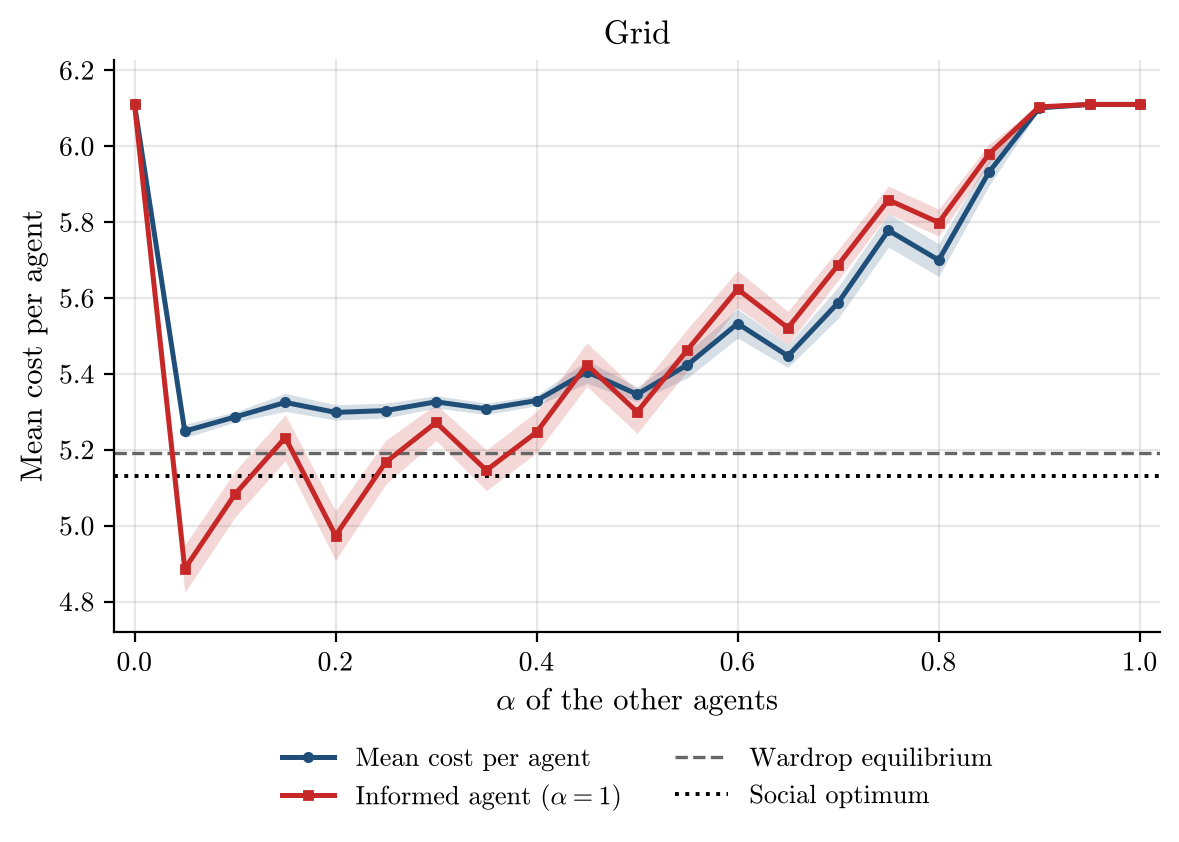

The table this chart was drawn from, first rows:
alpha, runs, incomplete_runs, mean_cost_per_agent, mean_cost_per_agent_ci95, informed_agent_cost, informed_agent_cost_ci95, wardrop_per_agent, optimum_per_agent
0.0, 50, 0, 6.11, 0.0, 6.11, 0.0, 5.192, 5.131
0.05, 50, 0, 5.249, 0.01785, 4.886, 0.06249, 5.192, 5.131
0.1, 50, 0, 5.286, 0.01363, 5.083, 0.06036, 5.192, 5.131
0.15, 50, 0, 5.325, 0.02351, 5.232, 0.06068, 5.192, 5.131
0.2, 50, 0, 5.299, 0.02014, 4.974, 0.06516, 5.192, 5.131
0.25, 50, 0, 5.303, 0.01951, 5.168, 0.05773, 5.192, 5.131
0.3, 50, 0, 5.326, 0.01644, 5.272, 0.04776, 5.192, 5.131
0.35, 50, 0, 5.308, 0.01499, 5.146, 0.0536, 5.192, 5.131
0.4, 50, 0, 5.33, 0.01371, 5.246, 0.05446, 5.192, 5.131
0.45, 50, 0, 5.405, 0.0303, 5.424, 0.05744, 5.192, 5.131
0.5, 50, 0, 5.346, 0.01928, 5.3, 0.05626, 5.192, 5.131
0.55, 50, 0, 5.424, 0.03416, 5.463, 0.05515, 5.192, 5.131
0.6, 50, 0, 5.533, 0.03832, 5.623, 0.0486, 5.192, 5.131
0.65, 50, 0, 5.447, 0.03017, 5.521, 0.04367, 5.192, 5.131
0.7, 50, 0, 5.588, 0.04122, 5.687, 0.04029, 5.192, 5.131
0.75, 50, 0, 5.778, 0.04422, 5.858, 0.03626, 5.192, 5.131
0.8, 50, 0, 5.7, 0.04297, 5.799, 0.03528, 5.192, 5.131
0.85, 50, 0, 5.932, 0.03596, 5.979, 0.02613, 5.192, 5.131
0.9, 50, 0, 6.101, 0.00581, 6.104, 0.004106, 5.192, 5.131
0.95, 50, 0, 6.11, 0.0, 6.11, 0.0, 5.192, 5.131
1.0, 50, 0, 6.11, 0.0, 6.11, 0.0, 5.192, 5.131
